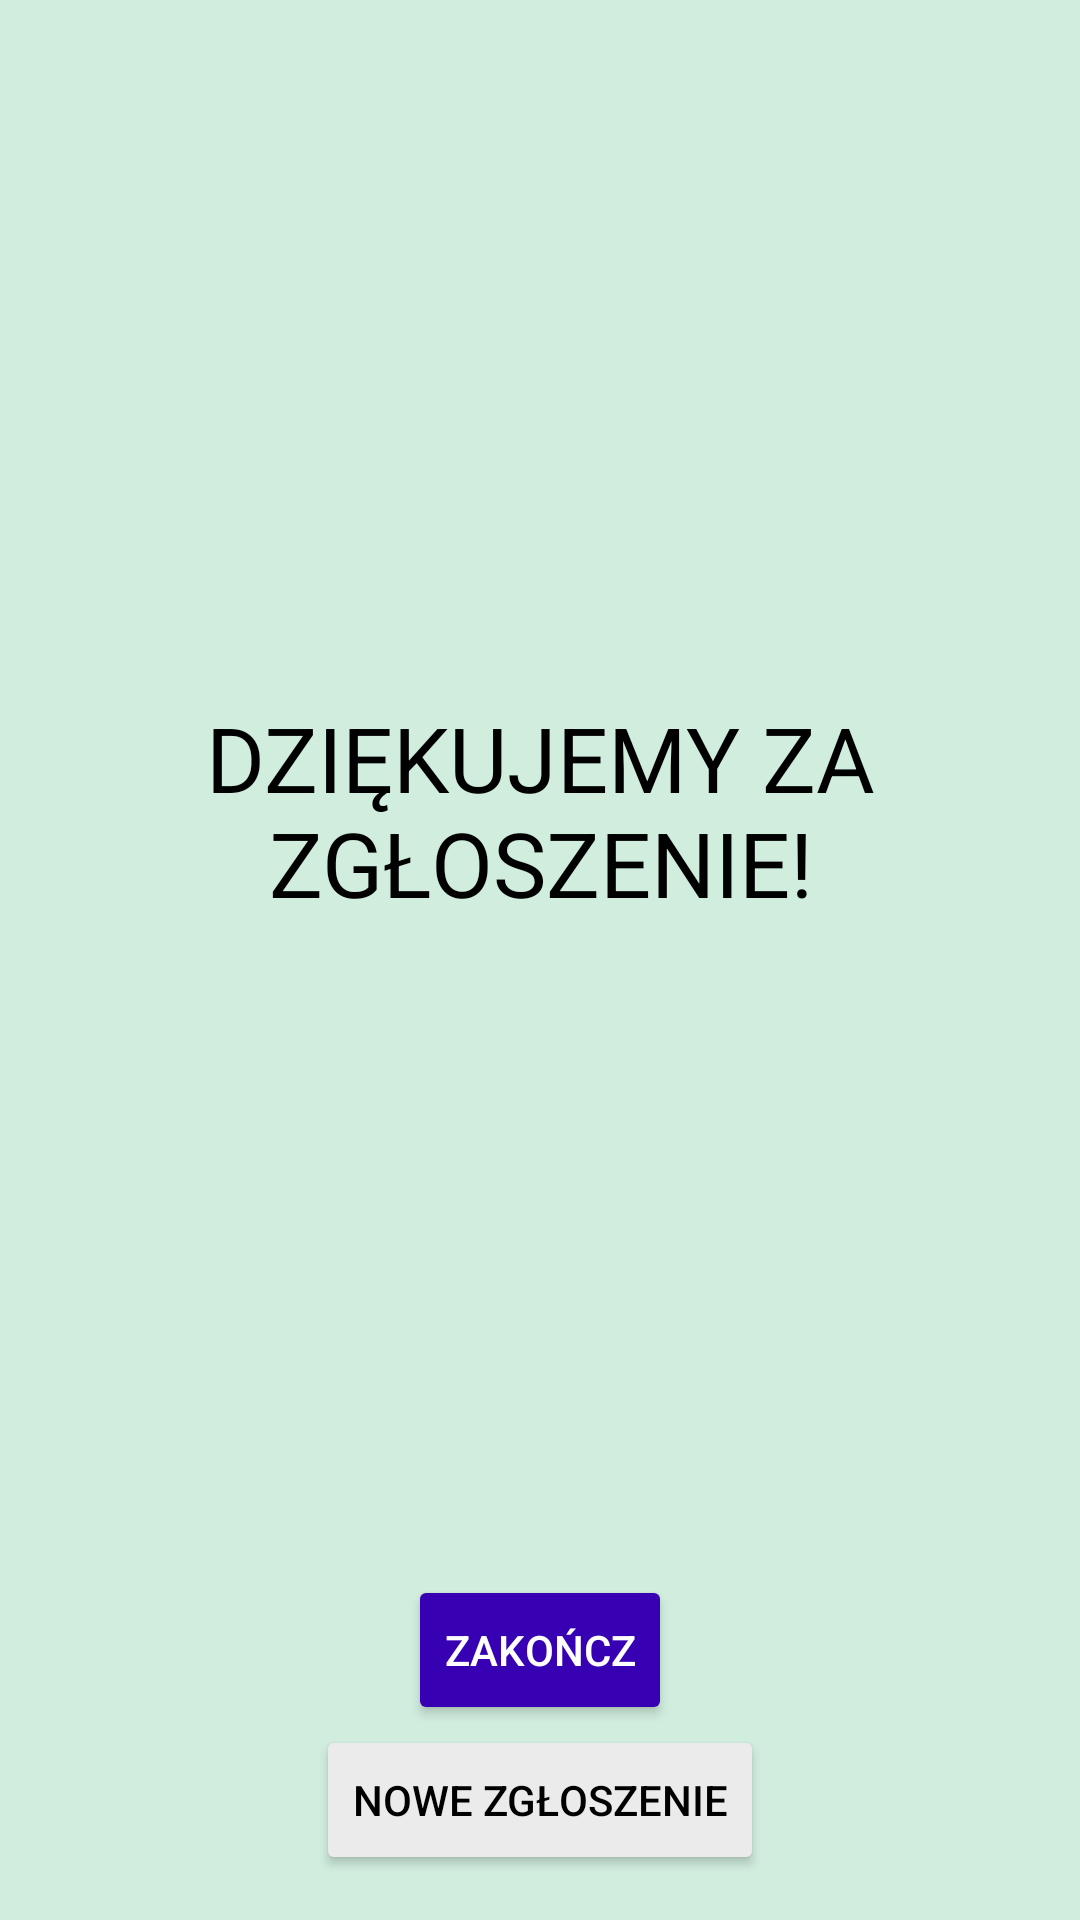

The Android layout XML behind this screen, and the referenced resources:
<!-- AndroidManifest.xml: application theme Theme.MyApplication -->
<!-- res/layout/fragment_complete.xml -->
<?xml version="1.0" encoding="utf-8"?>
<FrameLayout xmlns:android="http://schemas.android.com/apk/res/android"
    xmlns:tools="http://schemas.android.com/tools"
    android:layout_width="match_parent"
    android:layout_height="match_parent"
    android:background="@color/default_background"
    tools:context=".CompleteFragment">


    <LinearLayout
        android:layout_width="match_parent"
        android:layout_height="match_parent"
        android:layout_margin="15dp"
        android:orientation="vertical">

        <TextView
            android:id="@+id/textView4"
            android:layout_width="match_parent"
            android:layout_height="0dp"
            android:layout_weight="1"
            android:gravity="center"
            android:textSize="30sp"
            android:textColor="@color/black"
            android:text="@string/complete" />

        <Button
            android:id="@+id/complete_button"
            android:layout_width="wrap_content"
            android:layout_height="50dp"
            android:layout_gravity="center"
            android:backgroundTint="@color/incharge_blue"
            android:textColor="@color/white"
            android:text="@string/zakoncz" />

        <Button
            android:id="@+id/new_problem_button"
            android:layout_width="wrap_content"
            android:layout_height="50dp"
            android:layout_gravity="center"
            android:backgroundTint="@color/default_button"
            android:textColor="@color/black"
            android:text="@string/nowe_zgloszenie" />
    </LinearLayout>
</FrameLayout>
<!-- resources referenced by this layout -->
<resources>
  <color name="black">#FF000000</color>
  <color name="default_background">#b3bce6d1</color>
  <color name="default_button">#ebebeb</color>
  <color name="incharge_blue">#FF3700B3</color>
  <color name="white">#FFFFFFFF</color>
  <string name="complete">DZIĘKUJEMY ZA ZGŁOSZENIE!</string>
  <string name="nowe_zgloszenie">Nowe zgłoszenie</string>
  <string name="zakoncz">Zakończ</string>
  <style name="Theme.MyApplication" parent="Theme.MaterialComponents.DayNight.DarkActionBar">
          
          <item name="colorPrimary">@color/teal_200</item>
          <item name="colorPrimaryVariant">@color/teal_700</item>
          <item name="colorOnPrimary">@color/white</item>
          
          <item name="colorSecondary">@color/teal_200</item>
          <item name="colorSecondaryVariant">@color/teal_700</item>
          <item name="colorOnSecondary">@color/black</item>
          
          <item name="android:statusBarColor" tools:targetApi="l">?attr/colorPrimaryVariant</item>
          <item name="colorAccent">@color/teal_700</item>
          
      </style>
  <color name="teal_200">#FF03DAC5</color>
  <color name="teal_700">#FF018786</color>
</resources>
